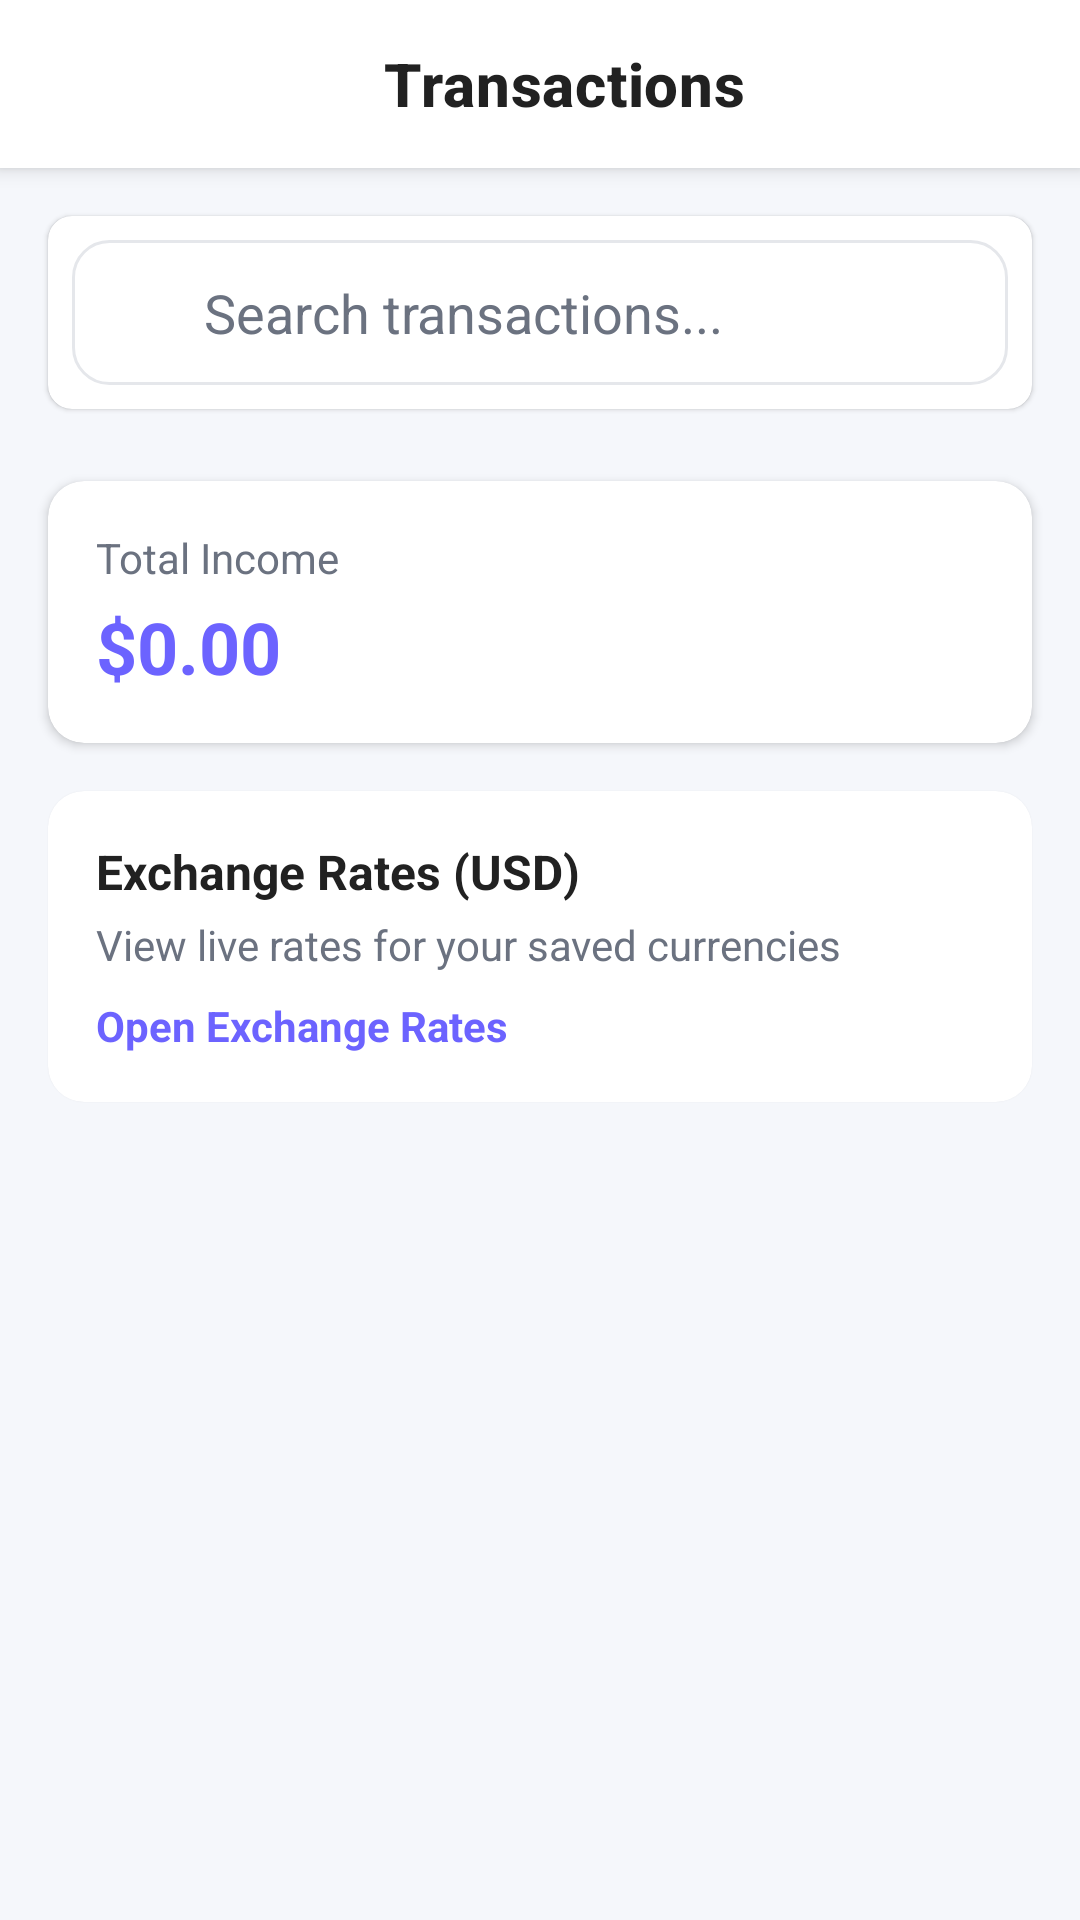

Reconstruct the res/layout file that produces this screen, plus the resources it refers to.
<!-- AndroidManifest.xml: application theme Theme.FinanceTracker -->
<!-- res/layout/activity_transactions.xml -->
<?xml version="1.0" encoding="utf-8"?>
<androidx.coordinatorlayout.widget.CoordinatorLayout 
    xmlns:android="http://schemas.android.com/apk/res/android"
    xmlns:app="http://schemas.android.com/apk/res-auto"
    android:layout_width="match_parent"
    android:layout_height="match_parent"
    android:background="@color/surface">

    <com.google.android.material.appbar.AppBarLayout
        android:layout_width="match_parent"
        android:layout_height="wrap_content"
        android:background="@color/white"
        android:elevation="4dp">

        <androidx.appcompat.widget.Toolbar
            android:id="@+id/toolbar"
            android:layout_width="match_parent"
            android:layout_height="?attr/actionBarSize"
            android:background="@color/white"
            app:titleTextColor="@color/text_primary"
            app:titleTextAppearance="@style/TextAppearance.AppCompat.Widget.ActionBar.Title">

            <LinearLayout
                android:layout_width="match_parent"
                android:layout_height="match_parent"
                android:orientation="horizontal"
                android:gravity="center_vertical">

                <ImageButton
                    android:id="@+id/btnBack"
                    style="?attr/borderlessButtonStyle"
                    android:layout_width="48dp"
                    android:layout_height="48dp"
                    android:src="@drawable/ic_arrow_back"
                    android:contentDescription="@string/back"
                    android:padding="12dp"
                    app:tint="?attr/colorPrimary" />

                <TextView
                    android:layout_width="0dp"
                    android:layout_height="wrap_content"
                    android:layout_weight="1"
                    android:text="@string/transactions"
                    android:textAppearance="?attr/textAppearanceHeadline6"
                    android:textColor="@color/text_primary"
                    android:gravity="center"
                    android:textSize="20sp"
                    android:textStyle="bold" />

                <ImageButton
                    android:id="@+id/btnAddTransaction"
                    style="?attr/borderlessButtonStyle"
                    android:layout_width="48dp"
                    android:layout_height="48dp"
                    android:src="@drawable/ic_add"
                    android:contentDescription="@string/add_transaction"
                    android:padding="12dp"
                    android:tint="?attr/colorPrimary" />
            </LinearLayout>
        </androidx.appcompat.widget.Toolbar>
    </com.google.android.material.appbar.AppBarLayout>

    <androidx.core.widget.NestedScrollView
        android:layout_width="match_parent"
        android:layout_height="match_parent"
        app:layout_behavior="@string/appbar_scrolling_view_behavior">

        <LinearLayout
            android:layout_width="match_parent"
            android:layout_height="wrap_content"
            android:orientation="vertical"
            android:paddingBottom="16dp">

            
            <com.google.android.material.card.MaterialCardView
                android:layout_width="match_parent"
                android:layout_height="wrap_content"
                style="@style/Widget.MaterialComponents.CardView"
                app:cardElevation="1dp"
                app:cardCornerRadius="8dp"
                android:layout_margin="16dp"
                android:layout_marginBottom="8dp">

                <LinearLayout
                    android:layout_width="match_parent"
                    android:layout_height="wrap_content"
                    android:orientation="horizontal"
                    android:background="@drawable/bg_search"
                    android:padding="12dp"
                    android:gravity="center_vertical"
                    android:layout_margin="8dp">

                    <ImageView
                        android:layout_width="20dp"
                        android:layout_height="20dp"
                        android:src="@drawable/ic_search"
                        android:layout_marginEnd="12dp" />

                    <EditText
                        android:id="@+id/etSearch"
                        android:layout_width="0dp"
                        android:layout_height="wrap_content"
                        android:layout_weight="1"
                        android:hint="@string/search_transactions"
                        android:textColorHint="@color/text_secondary"
                        android:textColor="@color/text_primary"
                        android:background="@android:color/transparent"
                        android:inputType="text"
                        android:imeOptions="actionSearch" />
                </LinearLayout>
            </com.google.android.material.card.MaterialCardView>

            
            <com.google.android.material.card.MaterialCardView
                android:layout_width="match_parent"
                android:layout_height="wrap_content"
                style="@style/Widget.MaterialComponents.CardView"
                app:cardElevation="2dp"
                app:cardCornerRadius="12dp"
                android:layout_marginHorizontal="16dp"
                android:layout_marginTop="8dp"
                android:layout_marginBottom="16dp">

                <LinearLayout
                    android:layout_width="match_parent"
                    android:layout_height="wrap_content"
                    android:orientation="vertical"
                    android:padding="16dp">

                    <TextView
                        android:layout_width="wrap_content"
                        android:layout_height="wrap_content"
                        android:text="Total Income"
                        android:textColor="@color/text_secondary"
                        android:textSize="14sp"/>

                    <TextView
                        android:id="@+id/tvTotalIncome"
                        android:layout_width="wrap_content"
                        android:layout_height="wrap_content"
                        android:text="$0.00"
                        android:textColor="@color/primary"
                        android:textSize="24sp"
                        android:textStyle="bold"
                        android:layout_marginTop="4dp"/>

                </LinearLayout>
            </com.google.android.material.card.MaterialCardView>

            
            <com.google.android.material.card.MaterialCardView
                android:id="@+id/cardExchangeRates"
                android:layout_width="match_parent"
                android:layout_height="wrap_content"
                style="@style/Widget.MaterialComponents.CardView"
                app:cardElevation="1dp"
                app:cardCornerRadius="12dp"
                android:layout_marginHorizontal="16dp"
                android:layout_marginBottom="16dp">

                <LinearLayout
                    android:layout_width="match_parent"
                    android:layout_height="wrap_content"
                    android:orientation="vertical"
                    android:padding="16dp">

                    <TextView
                        android:layout_width="wrap_content"
                        android:layout_height="wrap_content"
                        android:text="Exchange Rates (USD)"
                        android:textColor="@color/text_primary"
                        android:textSize="16sp"
                        android:textStyle="bold" />

                    <TextView
                        android:layout_width="wrap_content"
                        android:layout_height="wrap_content"
                        android:layout_marginTop="4dp"
                        android:text="View live rates for your saved currencies"
                        android:textColor="@color/text_secondary"
                        android:textSize="14sp" />

                    <TextView
                        android:id="@+id/btnOpenExchangeRates"
                        android:layout_width="wrap_content"
                        android:layout_height="wrap_content"
                        android:layout_marginTop="8dp"
                        android:text="Open Exchange Rates"
                        android:textColor="@color/primary"
                        android:textStyle="bold" />

                </LinearLayout>
            </com.google.android.material.card.MaterialCardView>

            
            <androidx.recyclerview.widget.RecyclerView
                android:id="@+id/rvTransactions"
                android:layout_width="match_parent"
                android:layout_height="wrap_content"
                android:clipToPadding="false"
                android:paddingHorizontal="16dp"
                android:paddingVertical="8dp"
                android:scrollbars="vertical" />

            
            <com.google.android.material.card.MaterialCardView
                android:id="@+id/llEmptyState"
                android:layout_width="match_parent"
                android:layout_height="wrap_content"
                style="@style/Widget.MaterialComponents.CardView"
                app:cardElevation="1dp"
                app:cardCornerRadius="8dp"
                android:layout_margin="16dp"
                android:visibility="gone">

                <LinearLayout
                    android:layout_width="match_parent"
                    android:layout_height="wrap_content"
                    android:orientation="vertical"
                    android:gravity="center"
                    android:padding="32dp">

                    <ImageView
                        android:layout_width="72dp"
                        android:layout_height="72dp"
                        android:src="@drawable/ic_empty_transactions"
                        android:contentDescription="@string/no_transactions"
                        android:tint="?attr/colorPrimary"
                        android:layout_marginBottom="16dp"/>

                    <TextView
                        android:layout_width="wrap_content"
                        android:layout_height="wrap_content"
                        android:text="@string/no_transactions"
                        android:textColor="@color/text_secondary"
                        android:textSize="18sp"
                        android:textStyle="bold"
                        android:layout_marginBottom="8dp" />

                    <TextView
                        android:layout_width="wrap_content"
                        android:layout_height="wrap_content"
                        android:text="@string/tap_to_add_transaction"
                        android:textColor="@color/text_secondary"
                        android:textSize="14sp"
                        android:gravity="center"/>
                </LinearLayout>
            </com.google.android.material.card.MaterialCardView>

        </LinearLayout>
    </androidx.core.widget.NestedScrollView>
</androidx.coordinatorlayout.widget.CoordinatorLayout>
<!-- resources referenced by this layout -->
<resources>
  <color name="primary">#6C63FF</color>
  <color name="surface">#F5F7FB</color>
  <color name="text_primary">#212121</color>
  <color name="text_secondary">#6B7280</color>
  <color name="white">#FFFFFF</color>
  <!-- drawable bg_search (drawable) -->
  <?xml version="1.0" encoding="utf-8"?>
  <shape xmlns:android="http://schemas.android.com/apk/res/android">
      <solid android:color="@color/white"/>
      <corners android:radius="12dp"/>
      <stroke android:width="1dp" android:color="@color/outline"/>
  </shape>
  <!-- drawable ic_empty_transactions (drawable) -->
  <?xml version="1.0" encoding="utf-8"?>
  <vector xmlns:android="http://schemas.android.com/apk/res/android"
      android:width="48dp"
      android:height="48dp"
      android:viewportWidth="24"
      android:viewportHeight="24">
      <path
          android:fillColor="#9E9E9E"
          android:pathData="M20,4H4C2.9,4 2.01,4.9 2.01,6L2,18C2,19.1 2.9,20 4,20H20C21.1,20 22,19.1 22,18V6C22,4.9 21.1,4 20,4ZM20,18H4V12H20V18ZM20,8H4V6H20V8Z"/>
  </vector>
  <string name="add_transaction">Add Transaction</string>
  <string name="back">Back</string>
  <string name="no_transactions">No transactions yet</string>
  <string name="search_transactions">Search transactions...</string>
  <string name="tap_to_add_transaction">Tap + to add your first transaction</string>
  <string name="transactions">Transactions</string>
  <style name="Theme.FinanceTracker" parent="Theme.MaterialComponents.DayNight.NoActionBar">
          <item name="colorPrimary">@color/primary</item>
          <item name="colorPrimaryVariant">@color/primary_dark</item>
          <item name="colorOnPrimary">@color/white</item>
          <item name="android:statusBarColor" tools:targetApi="l">@color/primary_dark</item>
      </style>
  <color name="outline">#E5E7EB</color>
  <color name="primary_dark">#5B55E6</color>
</resources>
